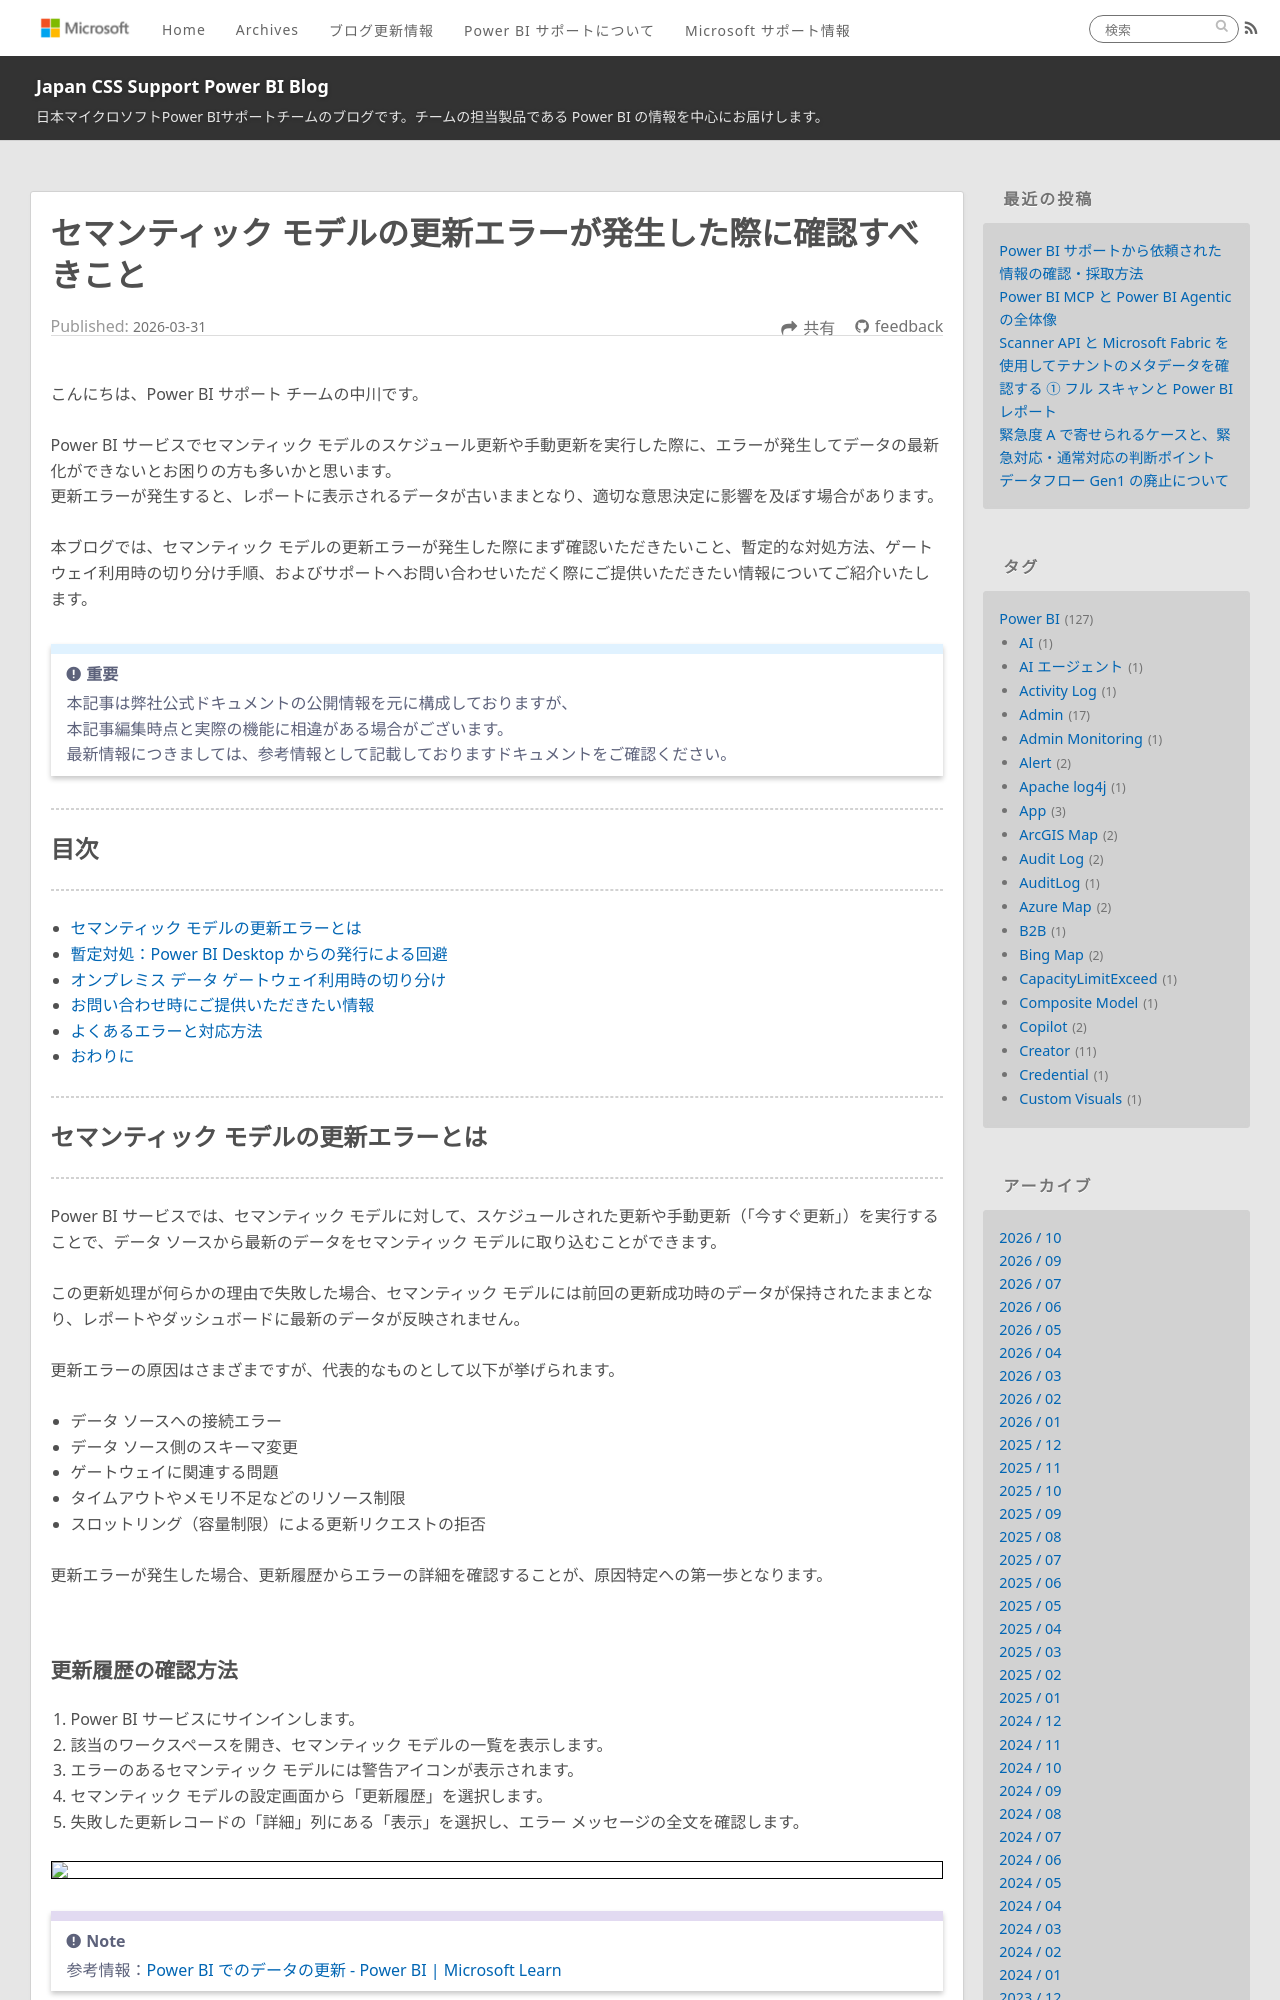

repository: JPBAP-SQLBI/blog · page: powerbi/pbi_semantic_model_refresh_error/index.html · generator: jekyll

---
title: セマンティック モデルの更新エラーが発生した際に確認すべきこと
date: 2026-03-31 00:00:00
tags:
  - Power BI
  - Power BI サービス
  - Power BI Desktop
  - セマンティック モデル
  - Semantic model
  - データ更新
  - Data refresh
  - オンプレミス データ ゲートウェイ
  - On-premises data gateway
  - トラブルシューティング
  - Troubleshooting
---

こんにちは、Power BI サポート チームの中川です。

Power BI サービスでセマンティック モデルのスケジュール更新や手動更新を実行した際に、エラーが発生してデータの最新化ができないとお困りの方も多いかと思います。
更新エラーが発生すると、レポートに表示されるデータが古いままとなり、適切な意思決定に影響を及ぼす場合があります。

本ブログでは、セマンティック モデルの更新エラーが発生した際にまず確認いただきたいこと、暫定的な対処方法、ゲートウェイ利用時の切り分け手順、およびサポートへお問い合わせいただく際にご提供いただきたい情報についてご紹介いたします。

<!-- more -->

> [!IMPORTANT]  
> 本記事は弊社公式ドキュメントの公開情報を元に構成しておりますが、
> 本記事編集時点と実際の機能に相違がある場合がございます。  
> 最新情報につきましては、参考情報として記載しておりますドキュメントをご確認ください。
---
## 目次
---
* [セマンティック モデルの更新エラーとは](#セマンティック-モデルの更新エラーとは)
* [暫定対処：Power BI Desktop からの発行による回避](#暫定対処：Power-BI-Desktop-からの発行による回避)
* [オンプレミス データ ゲートウェイ利用時の切り分け](#オンプレミス-データ-ゲートウェイ利用時の切り分け)
* [お問い合わせ時にご提供いただきたい情報](#お問い合わせ時にご提供いただきたい情報)
* [よくあるエラーと対応方法](#よくあるエラーと対応方法)
* [おわりに](#おわりに)

---
## セマンティック モデルの更新エラーとは
---
Power BI サービスでは、セマンティック モデルに対して、スケジュールされた更新や手動更新（「今すぐ更新」）を実行することで、データ ソースから最新のデータをセマンティック モデルに取り込むことができます。

この更新処理が何らかの理由で失敗した場合、セマンティック モデルには前回の更新成功時のデータが保持されたままとなり、レポートやダッシュボードに最新のデータが反映されません。

更新エラーの原因はさまざまですが、代表的なものとして以下が挙げられます。

- データ ソースへの接続エラー
- データ ソース側のスキーマ変更
- ゲートウェイに関連する問題
- タイムアウトやメモリ不足などのリソース制限
- スロットリング（容量制限）による更新リクエストの拒否

更新エラーが発生した場合、更新履歴からエラーの詳細を確認することが、原因特定への第一歩となります。

</br>

### 更新履歴の確認方法

1. Power BI サービスにサインインします。
2. 該当のワークスペースを開き、セマンティック モデルの一覧を表示します。
3. エラーのあるセマンティック モデルには警告アイコンが表示されます。
4. セマンティック モデルの設定画面から「更新履歴」を選択します。
5. 失敗した更新レコードの「詳細」列にある「表示」を選択し、エラー メッセージの全文を確認します。

<div align="left">
<img src="refresh_history.png">
</div>

>[!NOTE]
> 参考情報：[Power BI でのデータの更新 - Power BI | Microsoft Learn](https://learn.microsoft.com/ja-jp/power-bi/connect-data/refresh-data)

</br>
